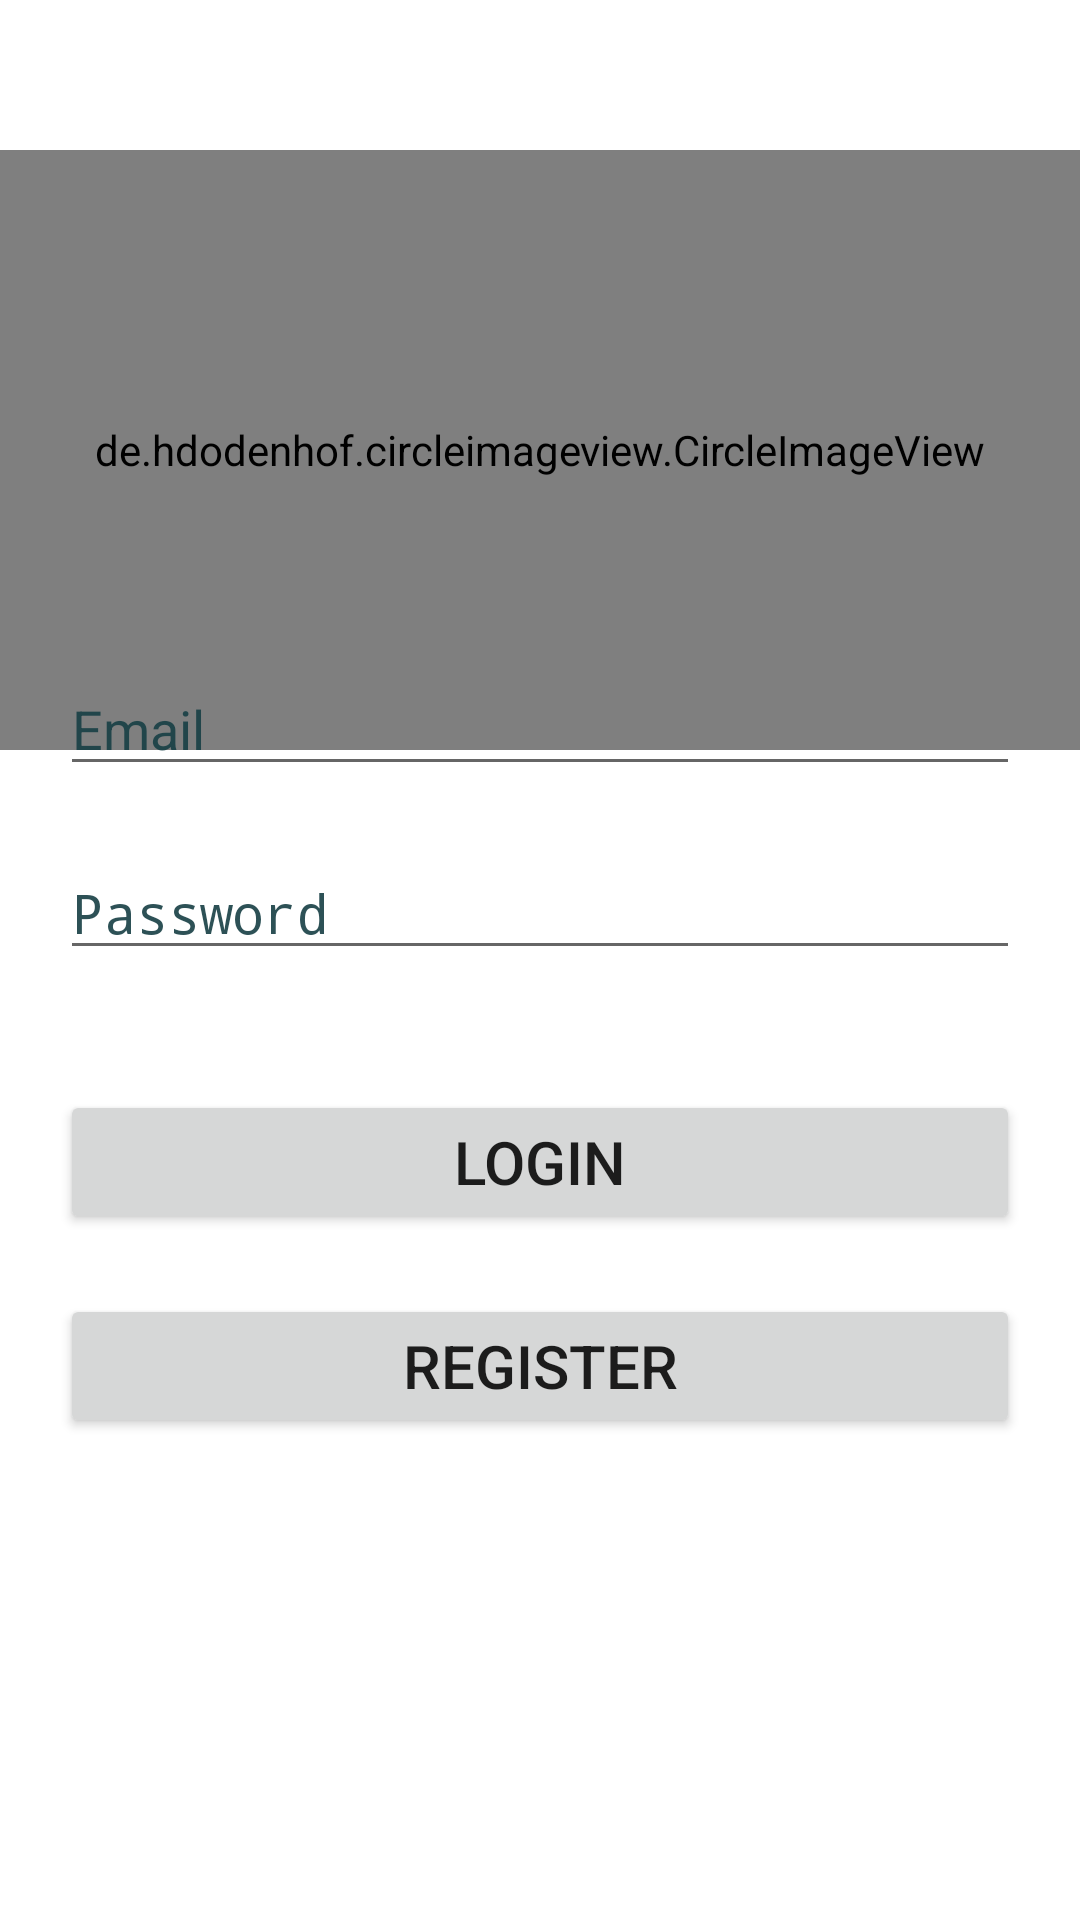

Write the Android layout XML for this screen, with the resource values it uses.
<!-- AndroidManifest.xml: activity theme Theme.Design.Light.NoActionBar -->
<!-- res/layout/activity_login.xml -->
<?xml version="1.0" encoding="utf-8"?>
<RelativeLayout xmlns:android="http://schemas.android.com/apk/res/android"
    xmlns:tools="http://schemas.android.com/tools"
    android:layout_width="match_parent"
    android:layout_height="match_parent"
    android:background="@color/white"
    tools:context=".LoginActivity">
    <de.hdodenhof.circleimageview.CircleImageView
        xmlns:app="http://schemas.android.com/apk/res-auto"
        android:id="@+id/profile_image"
        android:layout_width="2000dp"
        android:layout_height="200dp"
        android:src="@drawable/login"
        app:civ_border_width="2dp"
        app:civ_border_color="#FF000000"
        android:layout_marginTop="50dp"
        />
        <RelativeLayout
            android:layout_centerVertical="true"
            android:layout_width="wrap_content"
            android:layout_height="wrap_content">
            <EditText
                android:layout_width="match_parent"
                android:layout_height="wrap_content"
                android:layout_marginHorizontal="20dp"
                android:layout_marginTop="60dp"
                android:hint="Email"
                android:inputType="textEmailAddress"
                android:textColorHint="@color/my_light_primary"
                android:textColor="@color/my_light_primary"
                android:layout_marginBottom="20dp"
                android:id="@+id/email"
                />

            <EditText
                android:id="@+id/password"
                android:inputType="textPassword"
                android:layout_marginHorizontal="20dp"
                android:layout_below="@+id/email"
                android:layout_width="match_parent"
                android:layout_height="wrap_content"
                android:layout_marginBottom="20dp"
                android:textColorHint="@color/my_light_primary"
                android:textColor="@color/my_light_primary"
                android:hint="Password" />


            <Button
                android:id="@+id/login"
                android:textSize="20sp"
                android:layout_below="@+id/password"
                android:layout_width="match_parent"
                android:layout_height="wrap_content"
                android:layout_marginTop="20dp"
                android:layout_marginHorizontal="20dp"
                android:text="Login"
                />
            <Button
                android:id="@+id/register"
                android:textSize="20sp"
                android:layout_below="@+id/login"
                android:layout_width="match_parent"
                android:layout_height="wrap_content"
                android:layout_marginTop="20dp"
                android:layout_marginHorizontal="20dp"
                android:text="Register"
                />
        </RelativeLayout>

</RelativeLayout>
<!-- resources referenced by this layout -->
<resources>
  <color name="my_light_primary">#E8184045</color>
  <color name="white">#FFFFFFFF</color>
</resources>
